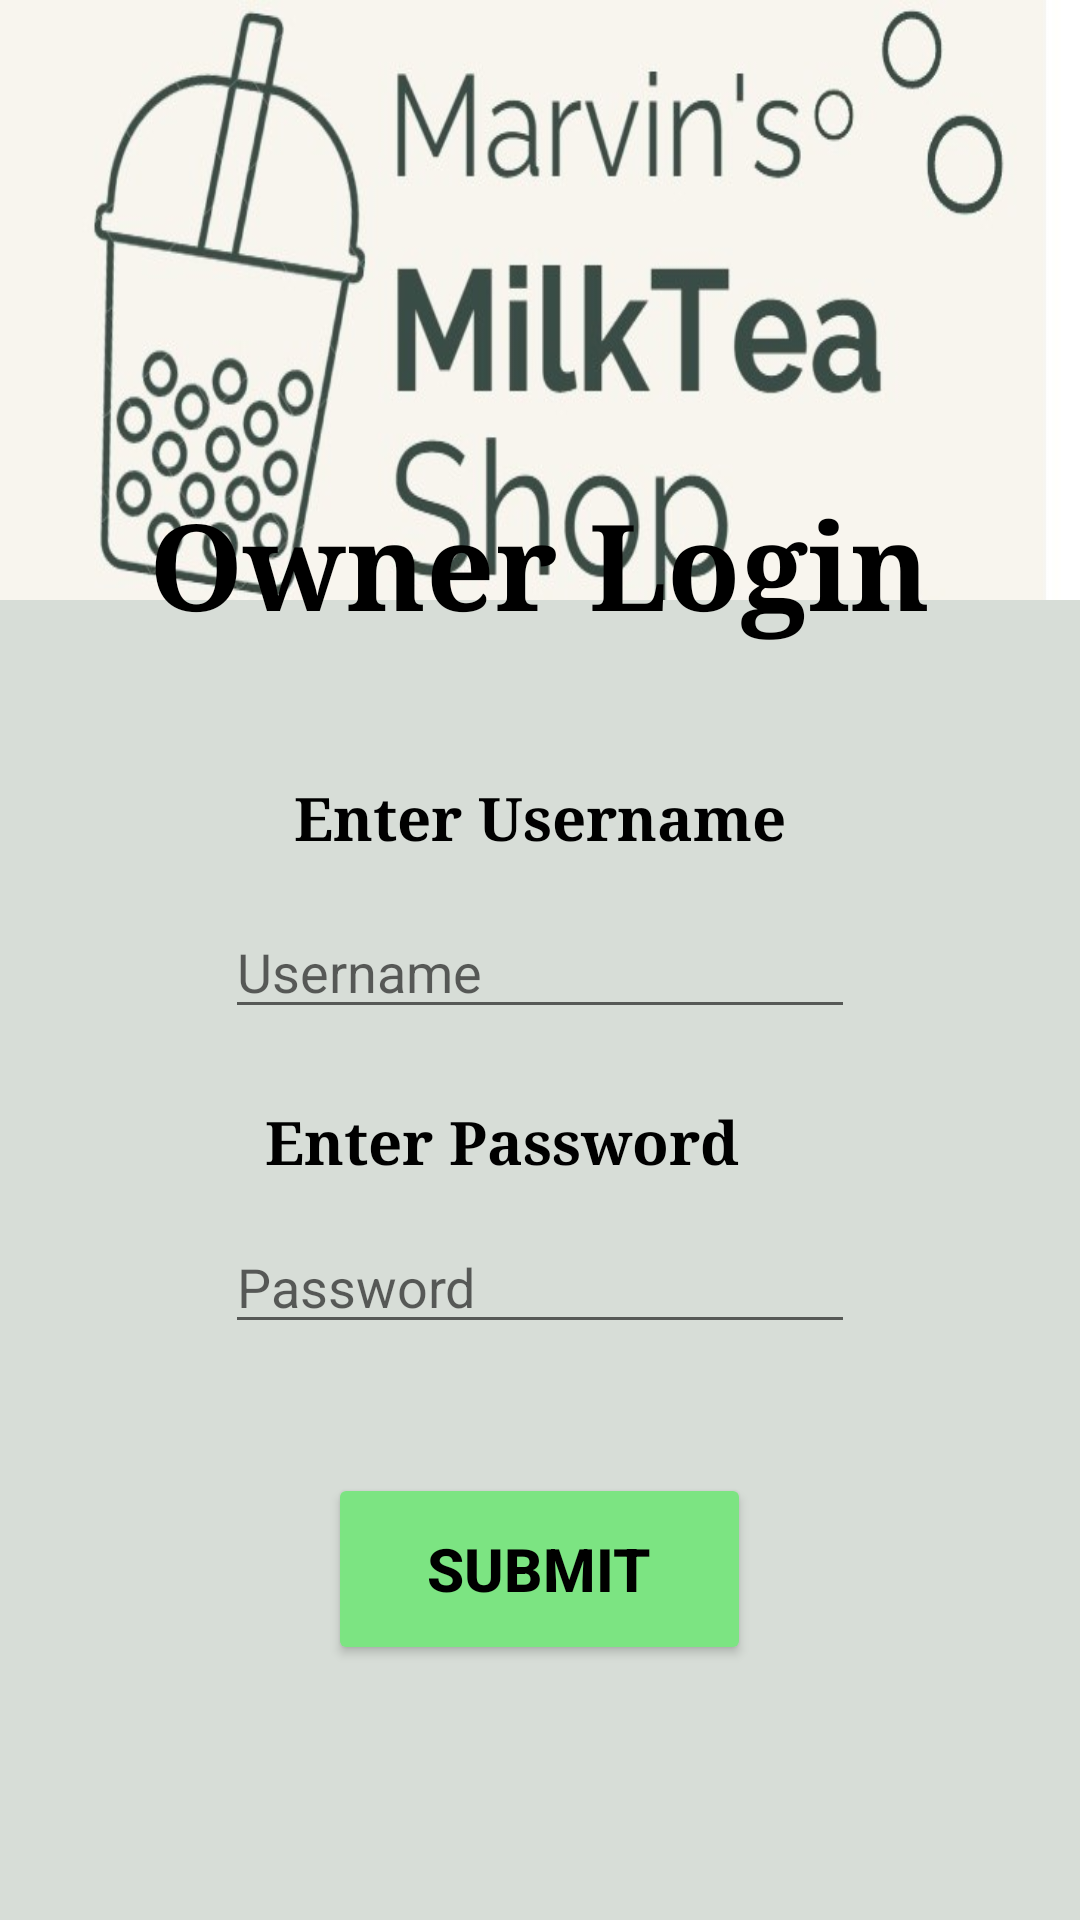

Reconstruct the res/layout file that produces this screen, plus the resources it refers to.
<!-- AndroidManifest.xml: application theme Theme.MarvinsMilkteaPOS -->
<!-- res/layout/activity_admin_login.xml -->
<?xml version="1.0" encoding="utf-8"?>
<RelativeLayout xmlns:android="http://schemas.android.com/apk/res/android"
    xmlns:app="http://schemas.android.com/apk/res-auto"
    xmlns:tools="http://schemas.android.com/tools"
    android:layout_width="match_parent"
    android:layout_height="match_parent"
    android:background="#D7DDD7"
    tools:context=".adminLogin">

    <ImageView
        android:layout_width="wrap_content"
        android:layout_height="200dp"
        android:layout_centerHorizontal="true"
        android:background="@drawable/upperlogo"
        />

    <TextView
        android:layout_width="wrap_content"
        android:layout_height="wrap_content"
        android:layout_alignParentBottom="true"
        android:layout_marginBottom="425dp"
        android:layout_centerHorizontal="true"
        android:text="Owner Login"
        android:textColor="@color/black"
        android:textStyle="bold"
        android:fontFamily="times new roman"
        android:textSize="40sp" />

    <EditText
        android:id="@+id/ownerUsername"
        android:layout_width="wrap_content"
        android:layout_height="wrap_content"
        android:layout_alignParentBottom="true"
        android:layout_centerHorizontal="true"
        android:layout_marginBottom="297dp"
        android:ems="10"
        android:inputType="textPersonName"
        android:hint="Username"
        android:textColor="@color/black"/>

    <TextView
        android:layout_width="wrap_content"
        android:layout_height="43dp"
        android:layout_alignParentBottom="true"
        android:layout_marginBottom="338dp"
        android:layout_centerHorizontal="true"
        android:fontFamily="serif"
        android:text="Enter Username"
        android:textColor="@color/black"
        android:textSize="20dp"
        android:textStyle="bold" />

    <TextView
        android:layout_width="183dp"
        android:layout_height="40dp"
        android:layout_alignParentBottom="true"
        android:layout_marginBottom="233dp"
        android:layout_centerHorizontal="true"
        android:fontFamily="serif"
        android:text="Enter Password"
        android:textColor="@color/black"
        android:textSize="20dp"
        android:textStyle="bold" />

    <Button
        android:id="@+id/adminSubmitOwner"
        android:onClick="adminSubmitOwner"
        android:layout_width="141dp"
        android:layout_height="64dp"
        android:layout_alignParentBottom="true"
        android:layout_centerHorizontal="true"
        android:layout_marginBottom="85dp"
        android:backgroundTint="#7CE482"
        android:text="Submit"
        android:textColor="@color/black"
        android:textSize="20dp"
        android:textStyle="bold" />

    <EditText
        android:id="@+id/ownerPassword"
        android:layout_width="210dp"
        android:layout_height="wrap_content"
        android:layout_alignParentBottom="true"
        android:layout_centerHorizontal="true"
        android:layout_marginBottom="192dp"
        android:inputType="textPassword"
        android:hint="Password"
        android:textColor="@color/black"/>


</RelativeLayout>
<!-- resources referenced by this layout -->
<resources>
  <!-- drawable upperlogo: jpg bitmap (drawable, 38899 bytes) -->
  <style name="Theme.MarvinsMilkteaPOS" parent="Theme.MaterialComponents.DayNight.NoActionBar">
          
          <item name="colorPrimary">@color/purple_500</item>
          <item name="colorPrimaryVariant">@color/purple_700</item>
          <item name="colorOnPrimary">@color/white</item>
          
          <item name="colorSecondary">@color/teal_200</item>
          <item name="colorSecondaryVariant">@color/teal_700</item>
          <item name="colorOnSecondary">@color/black</item>
          
          <item name="android:statusBarColor">?attr/colorPrimaryVariant</item>
          
      </style>
  <!-- not gathered from this repository: default colours our renderer supplied (Android Studio template values) -->
  <color name="purple_500">#FF6200EE</color>
  <color name="purple_700">#FF3700B3</color>
  <color name="teal_200">#FF03DAC5</color>
  <color name="teal_700">#FF018786</color>
  <color name="black">#FF000000</color>
  <color name="white">#FFFFFFFF</color>
</resources>
